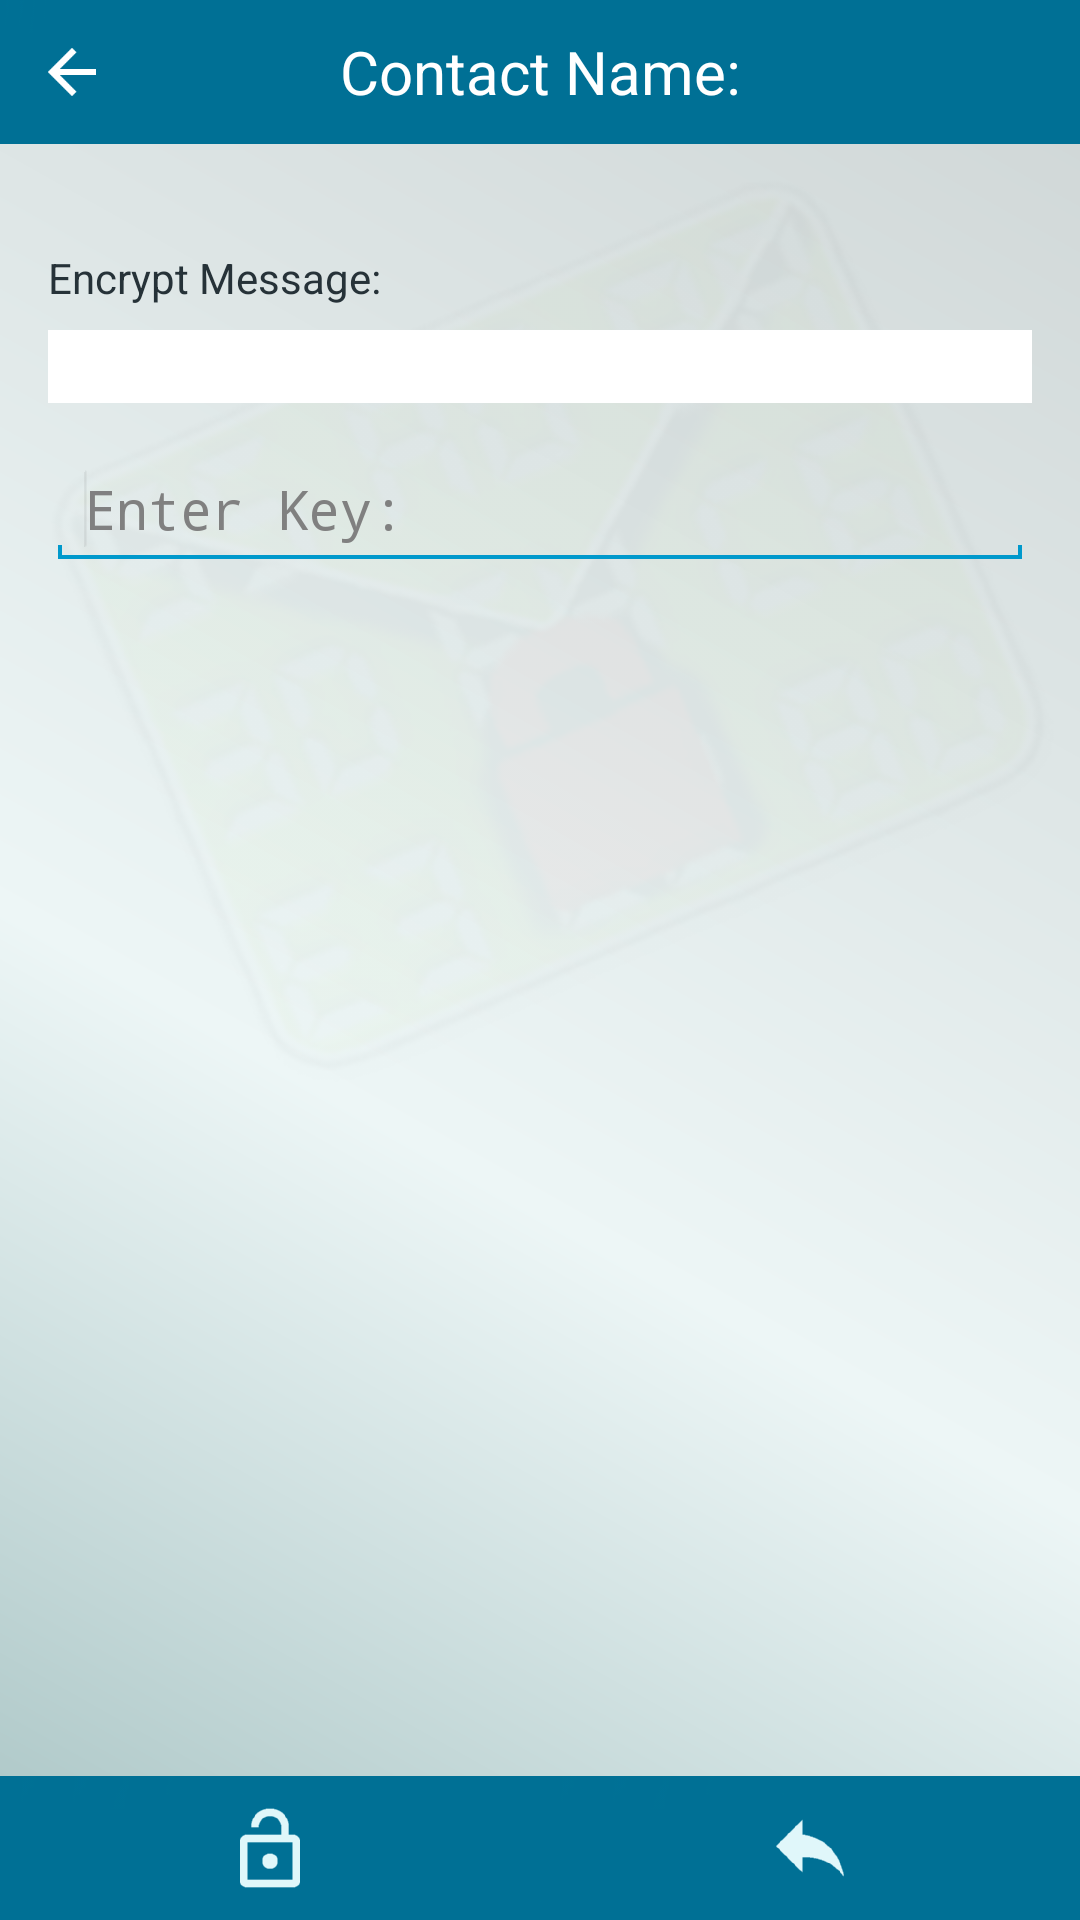

Produce the Android XML layout that renders to this screen, including the resource entries it uses.
<!-- AndroidManifest.xml: application theme android:Theme.Holo.Light -->
<!-- res/layout/activity_leerdescifrar.xml -->
<RelativeLayout xmlns:android="http://schemas.android.com/apk/res/android"
    xmlns:tools="http://schemas.android.com/tools"
    style="@style/StyleBFondo"
    android:layout_width="match_parent"
    android:layout_height="match_parent"
    tools:context=".LeerDescifrar" >

    <LinearLayout
        android:layout_width="match_parent"
        android:layout_height="wrap_content"
        android:layout_alignParentRight="true"
        android:layout_gravity="right"
        android:layout_marginBottom="0dp"
        android:layout_marginLeft="0dp"
        android:layout_marginRight="0dp"
        android:layout_marginTop="0dp"
        android:orientation="horizontal" >
        <ImageView
            android:id="@+id/imageView1"
            android:layout_width="match_parent"
            android:layout_height="match_parent"
            android:layout_gravity="right"
            android:contentDescription="@string/description_image_fondo"
            android:src="@drawable/fondo" />
    </LinearLayout>
    
    
     <TextView
        android:id="@+id/textNumeroSmsPersona"
        android:text="@string/text_nombreContacto"
        android:background="@color/blue0" 
        android:layout_width="fill_parent"
        android:layout_height="48dp"
        android:layout_marginTop="0dp"
        android:gravity="center"
        android:layout_gravity="center"        
        android:textColor="#FFFFFF"       
        android:textSize="20sp"/> 
    <ImageButton
	    android:id="@+id/iconoBackLeerDescifrar"
	    android:layout_width="48dp"
	    android:layout_height="48dp"
	    android:layout_alignParentLeft="true"
	    android:layout_marginLeft="0dp"
	    android:background="@drawable/lineatransparente"
	    android:contentDescription="@string/regresar"
	    android:onClick="cerrarLeerDescifrar"
	    android:src="@drawable/btn_back"  />
    
    <ScrollView
        android:id="@+id/scrollView1"
        android:layout_width="fill_parent"
        android:layout_height="wrap_content"
        android:layout_marginTop="48dp"
        android:layout_marginBottom="48dp" >	
        <LinearLayout
            android:layout_width="fill_parent"
            android:layout_height="wrap_content"
        	android:layout_marginLeft="16dp"
        	android:layout_marginRight="16dp"
            android:orientation="vertical" >                             
            <TextView
                android:id="@+id/textNumeroSms"
                android:layout_width="wrap_content"
                android:layout_height="wrap_content"
                android:layout_marginTop="8dp"
                android:layout_marginBottom="4dp"
                android:layout_gravity="center"                    
                android:textSize="14sp"
                android:textColor="@color/greyText" />            
            
            <TextView
                android:id="@+id/textEtiquetaLeerSMS"
                android:layout_width="wrap_content"
                android:layout_height="wrap_content"
                android:layout_marginTop="4dp"
                android:layout_marginBottom="4dp"
                android:visibility="visible"
                android:text="@string/text_leersMS"
                android:textColor="@color/blueGrey900Text"
                android:textSize="14sp" />
            <TextView
                android:id="@+id/textVdescifrarSMS"
                android:layout_width="fill_parent"
                android:layout_height="wrap_content"
                android:layout_marginTop="4dp" 
                android:layout_marginBottom="8dp"
                android:background="@color/white"
                android:textColor="@color/grey900Text"
                android:textSize="18sp">
            </TextView>
            <EditText
                android:id="@+id/editTDescifrarClave"
                android:layout_width="fill_parent"
                android:layout_height="wrap_content"
                android:layout_gravity="center"
                android:layout_marginTop="8dp"
                android:layout_marginBottom="8dp"
                android:ems="10"  
                android:visibility="visible"
                android:hint="@string/texto_ingresoClaveDes"
                android:inputType="textPassword"
                android:maxLength="16" >
                 <requestFocus />
            </EditText>      
        </LinearLayout>
    </ScrollView>

    
    
    <TableLayout
        android:layout_width="fill_parent"
        android:layout_height="wrap_content"
        android:layout_marginTop="0dp"
        android:layout_alignParentBottom="true"
        android:gravity="center"
        android:stretchColumns="*" >
     	 
         <TableRow
            android:background="@color/blue0">
             <ImageButton
                 android:id="@+id/BotonDescifrar"  
                 android:src="@drawable/btn_decipher_g"
                 android:layout_gravity="center"              
                 android:layout_height="48dp"
                 android:layout_width="0dp"
                 android:layout_weight=".5"
                 android:background="@drawable/lineatransparente"
                 android:onClick="descifrar"
                 android:contentDescription="@string/boton_leerSmsDescifrar" />

             <ImageButton
                 android:id="@+id/BotonResponder"
                 android:src="@drawable/ic_action_reply"
                 android:layout_gravity="center"               
                 android:layout_height="48dp"
                 android:layout_width="0dp"
                 android:layout_weight=".5"
                 android:background="@drawable/lineatransparente"
                 android:onClick="responder"
                 android:contentDescription="@string/boton_leerSmsResponder"/>
         </TableRow>
     </TableLayout>
 
</RelativeLayout>
<!-- resources referenced by this layout -->
<resources>
  <color name="blue0">#007095</color>
  <color name="blueGrey900Text">#263238</color>
  <color name="grey900Text">#212121</color>
  <color name="greyText">#606060</color>
  <color name="white">#ffffff</color>
  <!-- drawable btn_back (drawable) -->
  <?xml version="1.0" encoding="utf-8"?>
  <selector xmlns:android="http://schemas.android.com/apk/res/android" >
       <item android:state_pressed="true"
          android:drawable="@drawable/ic_action_back_pressed" /> 
            
      <item
           android:drawable="@drawable/ic_action_back" />
  
  </selector>
  <!-- drawable btn_decipher_g (drawable) -->
  <?xml version="1.0" encoding="utf-8"?>
  <selector xmlns:android="http://schemas.android.com/apk/res/android" >
  	<item android:state_pressed="true"
  	    android:drawable="@drawable/ic_action_decipher_pressed"  />
  	
  	<item android:state_enabled="false"
  	    android:drawable="@drawable/ic_action_decipher_disable"  />
  	
  	<item
  	    android:drawable="@drawable/ic_action_decipher"  />
  
  </selector>
  <!-- drawable fondo: png bitmap (drawable-mdpi, 172018 bytes) -->
  <!-- drawable ic_action_reply: png bitmap (drawable-hdpi, 571 bytes) -->
  <!-- drawable lineatransparente: png bitmap (drawable-mdpi, 359 bytes) -->
  <string name="boton_leerSmsDescifrar">Decrypt</string>
  <string name="boton_leerSmsResponder">Reply</string>
  <string name="description_image_fondo">Encrypt your messages</string>
  <string name="regresar">Back</string>
  <string name="text_leersMS">Encrypt Message:</string>
  <string name="text_nombreContacto">Contact Name:</string>
  <string name="texto_ingresoClaveDes">Enter Key:</string>
  <style name="StyleBFondo" parent="android:Theme.Black">
          <item name="android:background">@drawable/secondarydegradate</item>        
      </style>
  <!-- drawable ic_action_back_pressed: png bitmap (drawable-hdpi, 1485 bytes) -->
  <!-- drawable ic_action_back: png bitmap (drawable-hdpi, 243 bytes) -->
  <!-- drawable ic_action_decipher_pressed: png bitmap (drawable-hdpi, 5391 bytes) -->
  <!-- drawable ic_action_decipher_disable: png bitmap (drawable-hdpi, 669 bytes) -->
  <!-- drawable ic_action_decipher: png bitmap (drawable-hdpi, 644 bytes) -->
  <!-- drawable secondarydegradate (drawable-mdpi) -->
  <shape xmlns:android="http://schemas.android.com/apk/res/android" >
  
      <gradient
          android:angle="45"
          android:centerColor="#edf6f6"
          android:centerX="0.5"
          android:centerY="0.4" 
          android:startColor="#a7c3c3"
          android:endColor="#ced5d5"
          android:type="linear" />
  
  </shape>
</resources>
